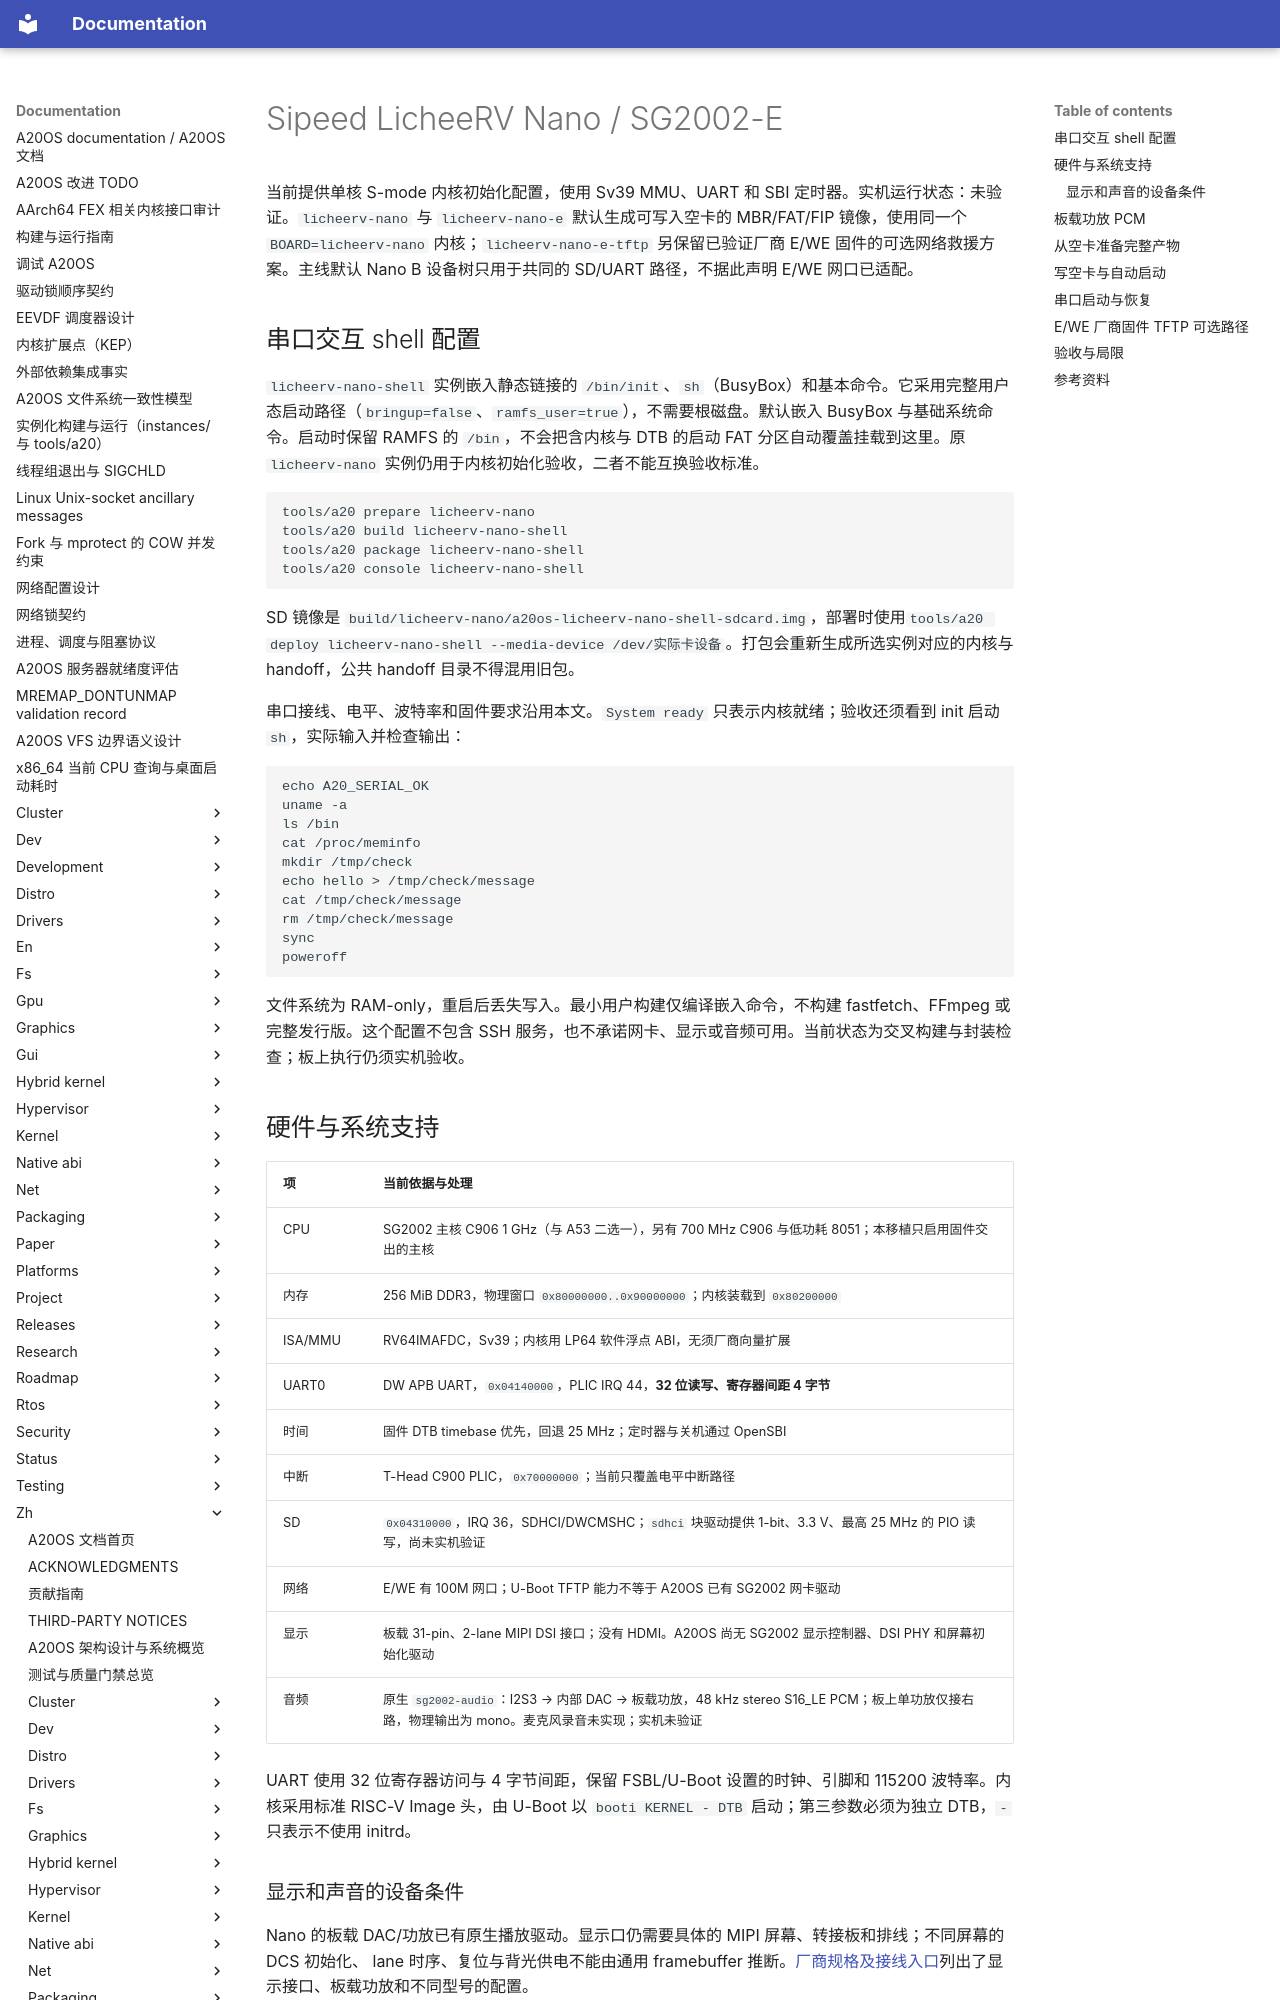

repository: fQwQf/A20OS · page: zh/platforms/licheerv-nano/index.html · generator: mkdocs

# Sipeed LicheeRV Nano / SG2002-E

当前提供单核 S-mode 内核初始化配置，使用 Sv39 MMU、UART 和 SBI 定时器。实机运行状态：未验证。`licheerv-nano` 与 `licheerv-nano-e` 默认生成可写入空卡的 MBR/FAT/FIP 镜像，使用同一个`BOARD=licheerv-nano` 内核；`licheerv-nano-e-tftp` 另保留已验证厂商 E/WE 固件的可选网络救援方案。主线默认 Nano B 设备树只用于共同的 SD/UART 路径，不据此声明 E/WE 网口已适配。


## 串口交互 shell 配置

`licheerv-nano-shell` 实例嵌入静态链接的 `/bin/init`、`sh`（BusyBox）和基本命令。它采用完整用户态启动路径（`bringup=false`、`ramfs_user=true`），不需要根磁盘。默认嵌入 BusyBox 与基础系统命令。启动时保留 RAMFS 的 `/bin`，不会把含内核与 DTB 的启动 FAT 分区自动覆盖挂载到这里。原 `licheerv-nano` 实例仍用于内核初始化验收，二者不能互换验收标准。

```sh
tools/a20 prepare licheerv-nano
tools/a20 build licheerv-nano-shell
tools/a20 package licheerv-nano-shell
tools/a20 console licheerv-nano-shell
```

SD 镜像是 `build/licheerv-nano/a20os-licheerv-nano-shell-sdcard.img`，部署时使用`tools/a20 deploy licheerv-nano-shell --media-device /dev/实际卡设备`。打包会重新生成所选实例对应的内核与 handoff，公共 handoff 目录不得混用旧包。

串口接线、电平、波特率和固件要求沿用本文。`System ready` 只表示内核就绪；验收还须看到 init 启动 `sh`，实际输入并检查输出：

```sh
echo A20_SERIAL_OK
uname -a
ls /bin
cat /proc/meminfo
mkdir /tmp/check
echo hello > /tmp/check/message
cat /tmp/check/message
rm /tmp/check/message
sync
poweroff
```

文件系统为 RAM-only，重启后丢失写入。最小用户构建仅编译嵌入命令，不构建 fastfetch、FFmpeg 或完整发行版。这个配置不包含 SSH 服务，也不承诺网卡、显示或音频可用。当前状态为交叉构建与封装检查；板上执行仍须实机验收。

## 硬件与系统支持

| 项 | 当前依据与处理 |
|---|---|
| CPU | SG2002 主核 C906 1 GHz（与 A53 二选一），另有 700 MHz C906 与低功耗 8051；本移植只启用固件交出的主核 |
| 内存 | 256 MiB DDR3，物理窗口 `0x80000000..0x90000000`；内核装载到 `0x80200000` |
| ISA/MMU | RV64IMAFDC，Sv39；内核用 LP64 软件浮点 ABI，无须厂商向量扩展 |
| UART0 | DW APB UART，`0x04140000`，PLIC IRQ 44，**32 位读写、寄存器间距 4 字节** |
| 时间 | 固件 DTB timebase 优先，回退 25 MHz；定时器与关机通过 OpenSBI |
| 中断 | T-Head C900 PLIC，`0x70000000`；当前只覆盖电平中断路径 |
| SD | `0x04310000`，IRQ 36，SDHCI/DWCMSHC；`sdhci` 块驱动提供 1-bit、3.3 V、最高 25 MHz 的 PIO 读写，尚未实机验证 |
| 网络 | E/WE 有 100M 网口；U-Boot TFTP 能力不等于 A20OS 已有 SG2002 网卡驱动 |
| 显示 | 板载 31-pin、2-lane MIPI DSI 接口；没有 HDMI。A20OS 尚无 SG2002 显示控制器、DSI PHY 和屏幕初始化驱动 |
| 音频 | 原生 `sg2002-audio`：I2S3 → 内部 DAC → 板载功放，48 kHz stereo S16_LE PCM；板上单功放仅接右路，物理输出为 mono。麦克风录音未实现；实机未验证 |

UART 使用 32 位寄存器访问与 4 字节间距，保留 FSBL/U-Boot 设置的时钟、引脚和 115200 波特率。内核采用标准 RISC-V Image 头，由 U-Boot 以 `booti KERNEL - DTB` 启动；第三参数必须为独立 DTB，`-` 只表示不使用 initrd。

### 显示和声音的设备条件

Nano 的板载 DAC/功放已有原生播放驱动。显示口仍需要具体的 MIPI 屏幕、转接板和排线；不同屏幕的 DCS 初始化、 lane 时序、复位与背光供电不能由通用 framebuffer 推断。[厂商规格及接线入口](https://wiki.sipeed.com/hardware/en/lichee/RV_Nano/1_intro.html)列出了显示接口、板载功放和不同型号的配置。

启动固件的 mainline DT 原本没有完整音频节点；prepare 会加入本仓库的`tools/firmware/licheerv-nano-audio.dtsi`，描述真实 I2S3、DAC、DMA 和系统控制资源，并把该输入的摘要记入固件 manifest。板级代码验证实际枚举的资源再附加时钟/缓存策略，通用 PCM 驱动不含 RISC-V 指令或板级物理地址。没有初始化具体屏幕，不发布虚假的 `/dev/fb0`。
